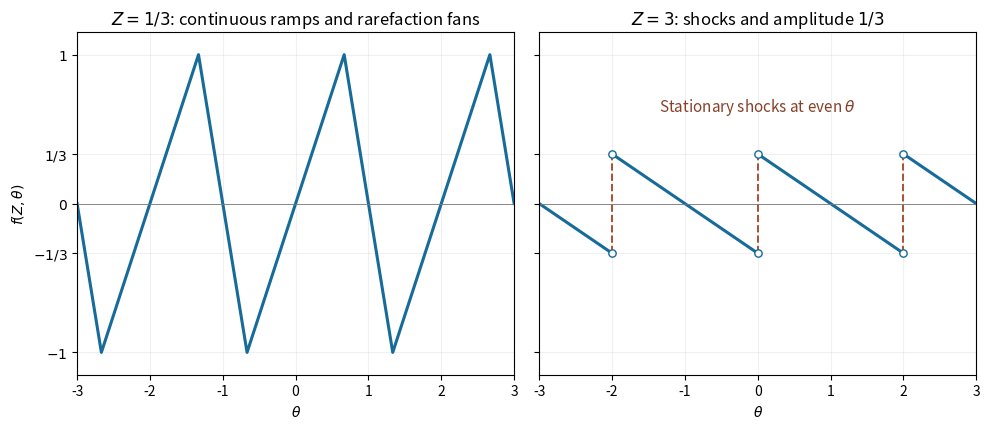

Here is the Python script that generated this plot:
"""Render the two requested sketches to the PNG basename in the current directory.
Tested: Python 3.14.4, NumPy 2.3.5, Matplotlib 3.10.7.
An externally supplied MPLCONFIGDIR is respected.
"""
from pathlib import Path
import matplotlib
matplotlib.use('Agg')
import matplotlib.pyplot as plt
import numpy as np
fig,axs=plt.subplots(1,2,figsize=(10,4.4),dpi=100,facecolor='white',sharey=True)
x=np.linspace(-3,3,3601);r=(x+1)%2-1;Z=1/3
f=np.where(np.abs(r)<1-Z,r/(1-Z),(np.sign(r)-r)/Z)
axs[0].plot(x,f,lw=2.2,color='#176b99')
axs[0].set_title('$Z=1/3$: continuous ramps and rarefaction fans')
Z=3
for left in range(-4,4,2):
 xx=np.linspace(left,left+2,301);ff=(left+1-xx)/Z
 axs[1].plot(xx,ff,lw=2.2,color='#176b99')
for shock in [-2,0,2]:
 axs[1].plot([shock,shock],[-1/Z,1/Z],ls='--',color='#aa5035',lw=1.4)
 axs[1].scatter([shock,shock],[-1/Z,1/Z],s=28,facecolors='white',edgecolors='#176b99',zorder=4)
axs[1].text(0,.62,'Stationary shocks at even $\\theta$',ha='center',fontsize=11,color='#874029')
axs[1].set_title('$Z=3$: shocks and amplitude $1/3$')
for ax in axs:
 ax.set_facecolor('white');ax.set(xlim=(-3,3),ylim=(-1.15,1.15),xlabel='$\\theta$')
 ax.set_xticks(np.arange(-3,4));ax.set_yticks([-1,-1/3,0,1/3,1]);ax.set_yticklabels(['$-1$','$-1/3$','$0$','$1/3$','$1$'])
 ax.axhline(0,lw=.6,color='#777777');ax.grid(alpha=.18)
axs[0].set_ylabel('$f(Z,\\theta)$')
fig.tight_layout()
fig.savefig(Path.cwd()/'paper-75-burgers-sawtooth.png',dpi=100,facecolor='white',transparent=False)
plt.close(fig)
